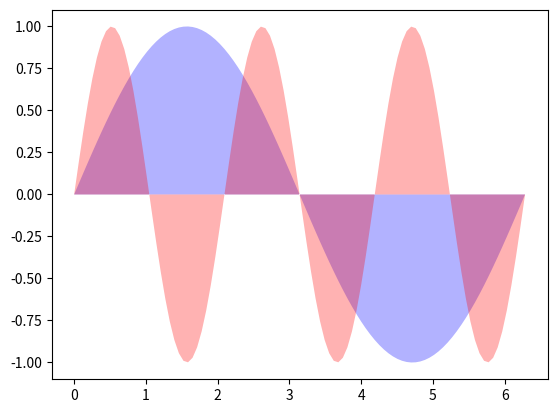

This chart was generated by the following Python code:
"""
Demo of the fill function with a few features.

In addition to the basic fill plot, this demo shows a few optional features:

    * Multiple curves with a single command.
    * Setting the fill color.
    * Setting the opacity (alpha value).
"""
import numpy as np
import matplotlib.pyplot as plt

x = np.linspace(0, 2 * np.pi, 100)
y1 = np.sin(x)
y2 = np.sin(3 * x)
plt.fill(x, y1, 'b', x, y2, 'r', alpha=0.3)
plt.show()